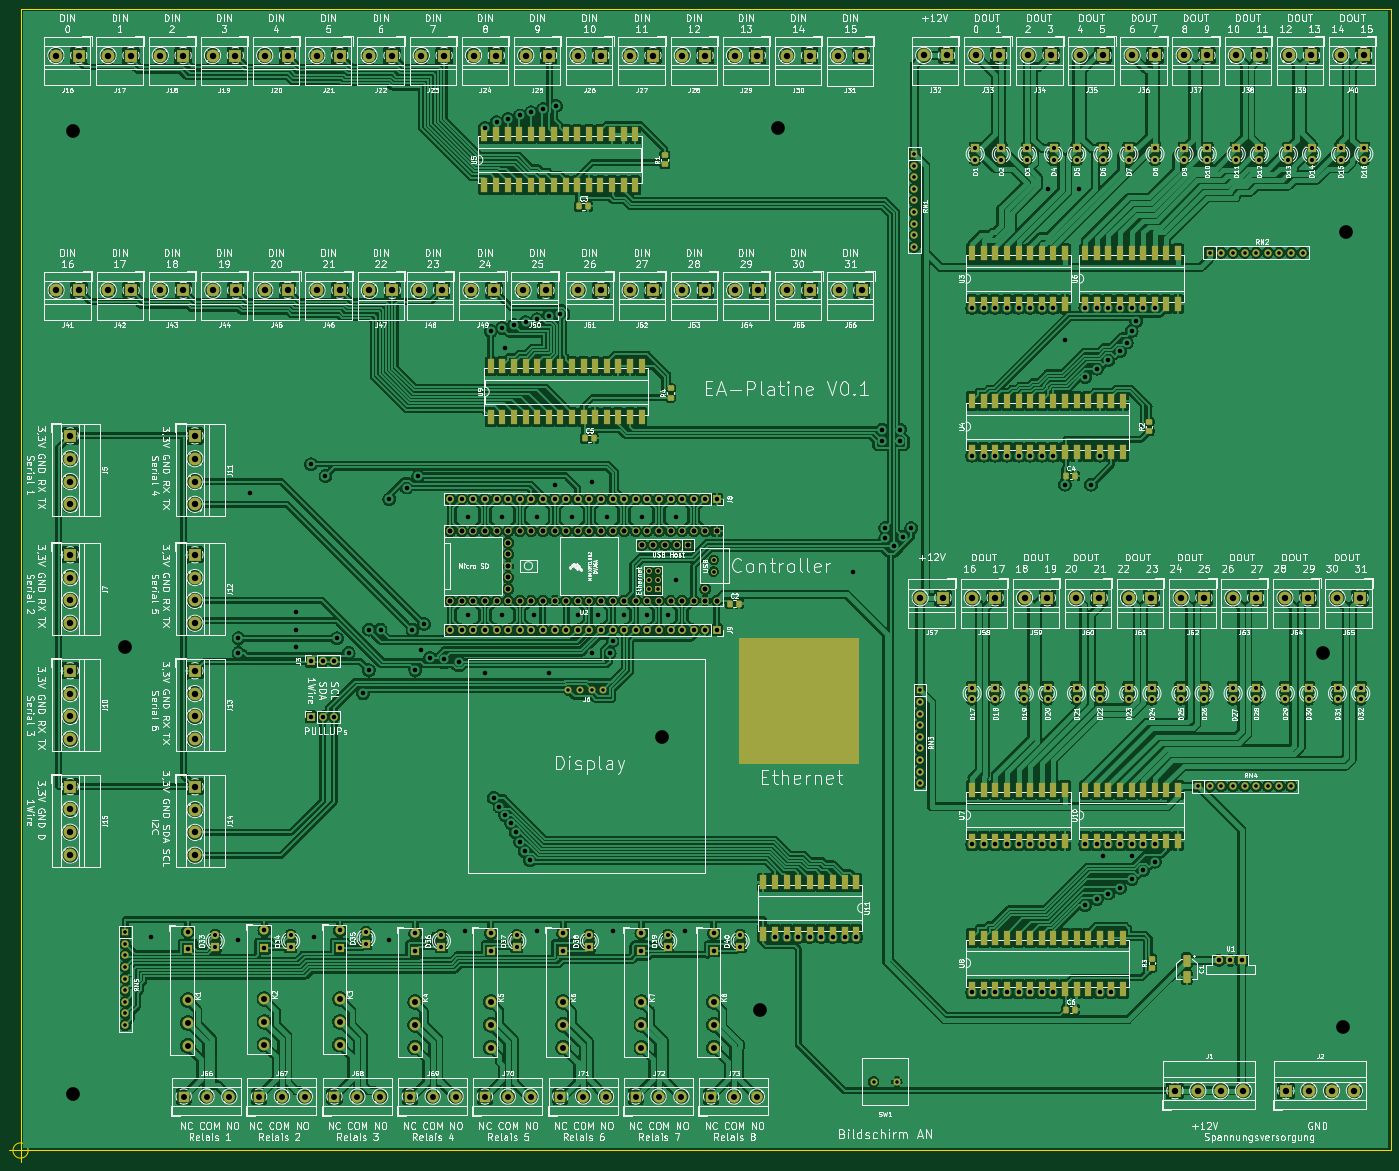
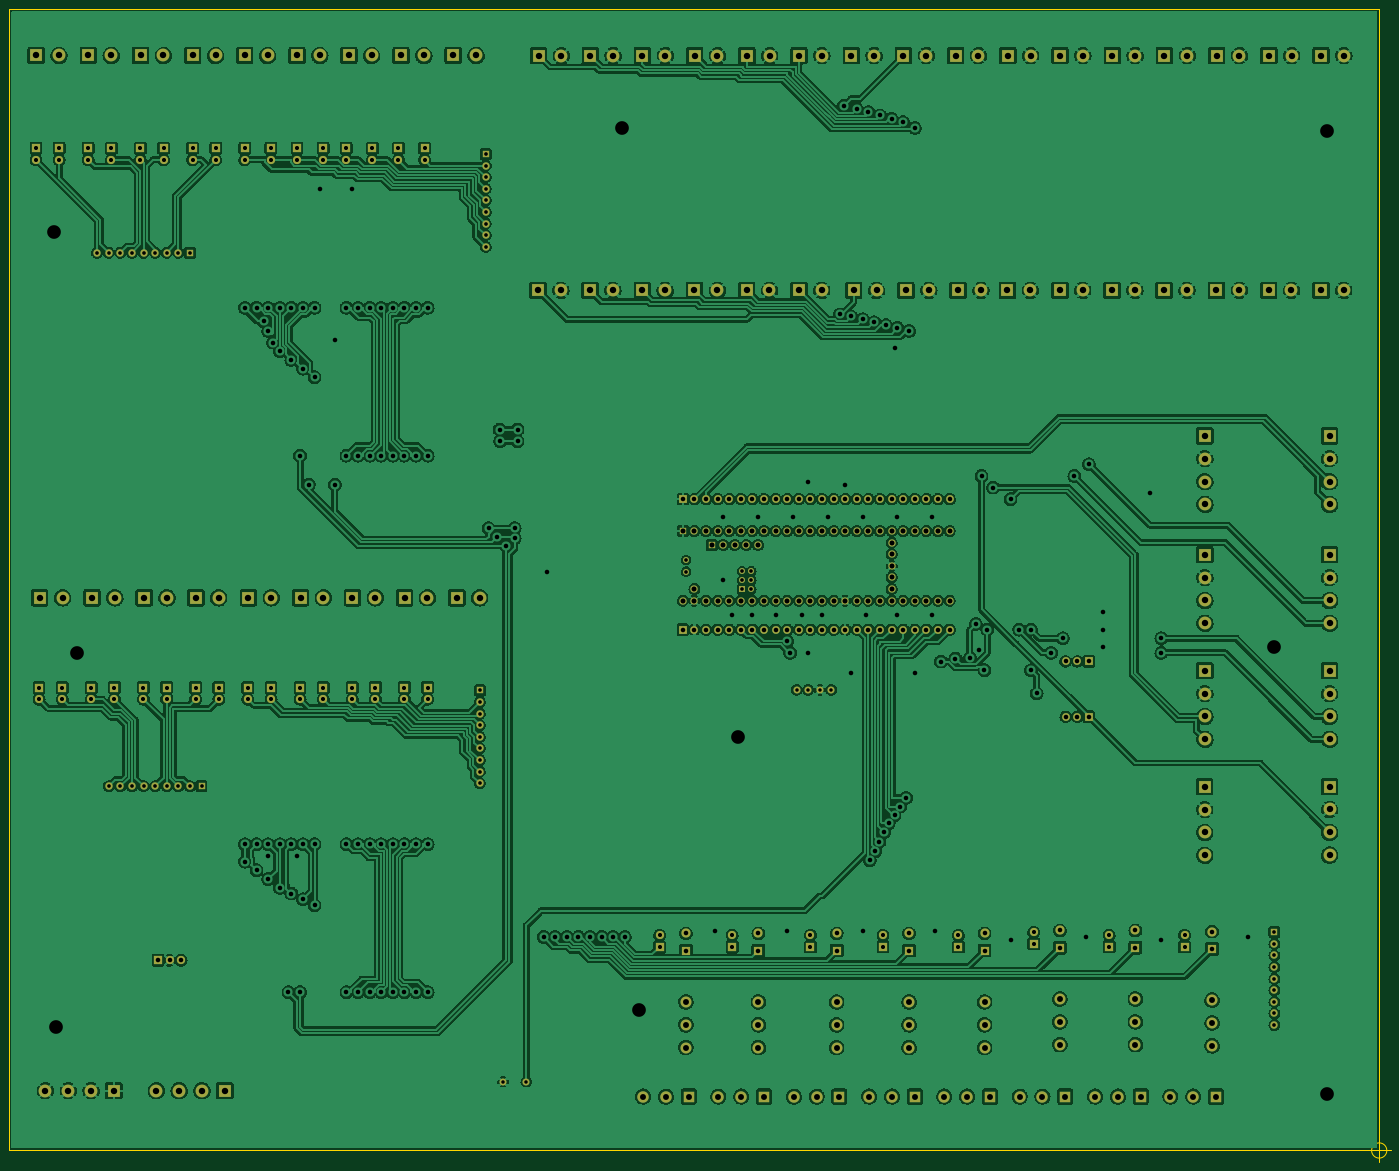
Circuit board: 11 layer files. Board 302.5 x 252.5 mm.
- bottom_copper: Platine-B_Cu.gbl (1335080 bytes)
- bottom_mask: Platine-B_Mask.gbs (17257 bytes)
- paste: Platine-B_Paste.gbp (469 bytes)
- bottom_silk: Platine-B_Silkscreen.gbo (17261 bytes)
- outline: Platine-Edge_Cuts.gm1 (895 bytes)
- top_copper: Platine-F_Cu.gtl (1512627 bytes)
- top_mask: Platine-F_Mask.gts (25454 bytes)
- paste: Platine-F_Paste.gtp (8265 bytes)
- top_silk: Platine-F_Silkscreen.gto (457386 bytes)
- drill: Platine-NPTH.drl (289 bytes)
- drill: Platine-PTH.drl (11941 bytes)

=== bottom_copper: Platine-B_Cu.gbl (1335080 bytes, source omitted) ===
=== bottom_mask: Platine-B_Mask.gbs (17257 bytes, source omitted) ===
=== paste: Platine-B_Paste.gbp ===
%TF.GenerationSoftware,KiCad,Pcbnew,(6.0.1)*%
%TF.CreationDate,2022-07-08T23:34:12+02:00*%
%TF.ProjectId,Platine,506c6174-696e-4652-9e6b-696361645f70,rev?*%
%TF.SameCoordinates,Original*%
%TF.FileFunction,Paste,Bot*%
%TF.FilePolarity,Positive*%
%FSLAX46Y46*%
G04 Gerber Fmt 4.6, Leading zero omitted, Abs format (unit mm)*
G04 Created by KiCad (PCBNEW (6.0.1)) date 2022-07-08 23:34:12*
%MOMM*%
%LPD*%
G01*
G04 APERTURE LIST*
G04 APERTURE END LIST*
M02*

=== bottom_silk: Platine-B_Silkscreen.gbo (17261 bytes, source omitted) ===
=== outline: Platine-Edge_Cuts.gm1 ===
%TF.GenerationSoftware,KiCad,Pcbnew,(6.0.1)*%
%TF.CreationDate,2022-07-08T23:34:12+02:00*%
%TF.ProjectId,Platine,506c6174-696e-4652-9e6b-696361645f70,rev?*%
%TF.SameCoordinates,Original*%
%TF.FileFunction,Profile,NP*%
%FSLAX46Y46*%
G04 Gerber Fmt 4.6, Leading zero omitted, Abs format (unit mm)*
G04 Created by KiCad (PCBNEW (6.0.1)) date 2022-07-08 23:34:12*
%MOMM*%
%LPD*%
G01*
G04 APERTURE LIST*
%TA.AperFunction,Profile*%
%ADD10C,0.150000*%
%TD*%
G04 APERTURE END LIST*
D10*
X60000000Y-10000000D02*
X60000000Y-260000000D01*
X360000000Y-10000000D02*
X60000000Y-10000000D01*
X60000000Y-260000000D02*
X360000000Y-260000000D01*
X360000000Y-10000000D02*
X360000000Y-260000000D01*
X61666666Y-260000000D02*
G75*
G03*
X61666666Y-260000000I-1666666J0D01*
G01*
X57500000Y-260000000D02*
X62500000Y-260000000D01*
X60000000Y-257500000D02*
X60000000Y-262500000D01*
M02*

=== top_copper: Platine-F_Cu.gtl (1512627 bytes, source omitted) ===
=== top_mask: Platine-F_Mask.gts (25454 bytes, source omitted) ===
=== paste: Platine-F_Paste.gtp (8265 bytes, source omitted) ===
=== top_silk: Platine-F_Silkscreen.gto (457386 bytes, source omitted) ===
=== drill: Platine-NPTH.drl ===
M48
; DRILL file {KiCad (6.0.1)} date Fri Jul  8 18:51:58 2022
; FORMAT={-:-/ absolute / metric / decimal}
; #@! TF.CreationDate,2022-07-08T18:51:58+02:00
; #@! TF.GenerationSoftware,Kicad,Pcbnew,(6.0.1)
; #@! TF.FileFunction,NonPlated,1,2,NPTH
FMAT,2
METRIC
%
G90
G05
T0
M30

=== drill: Platine-PTH.drl (11941 bytes, source omitted) ===
